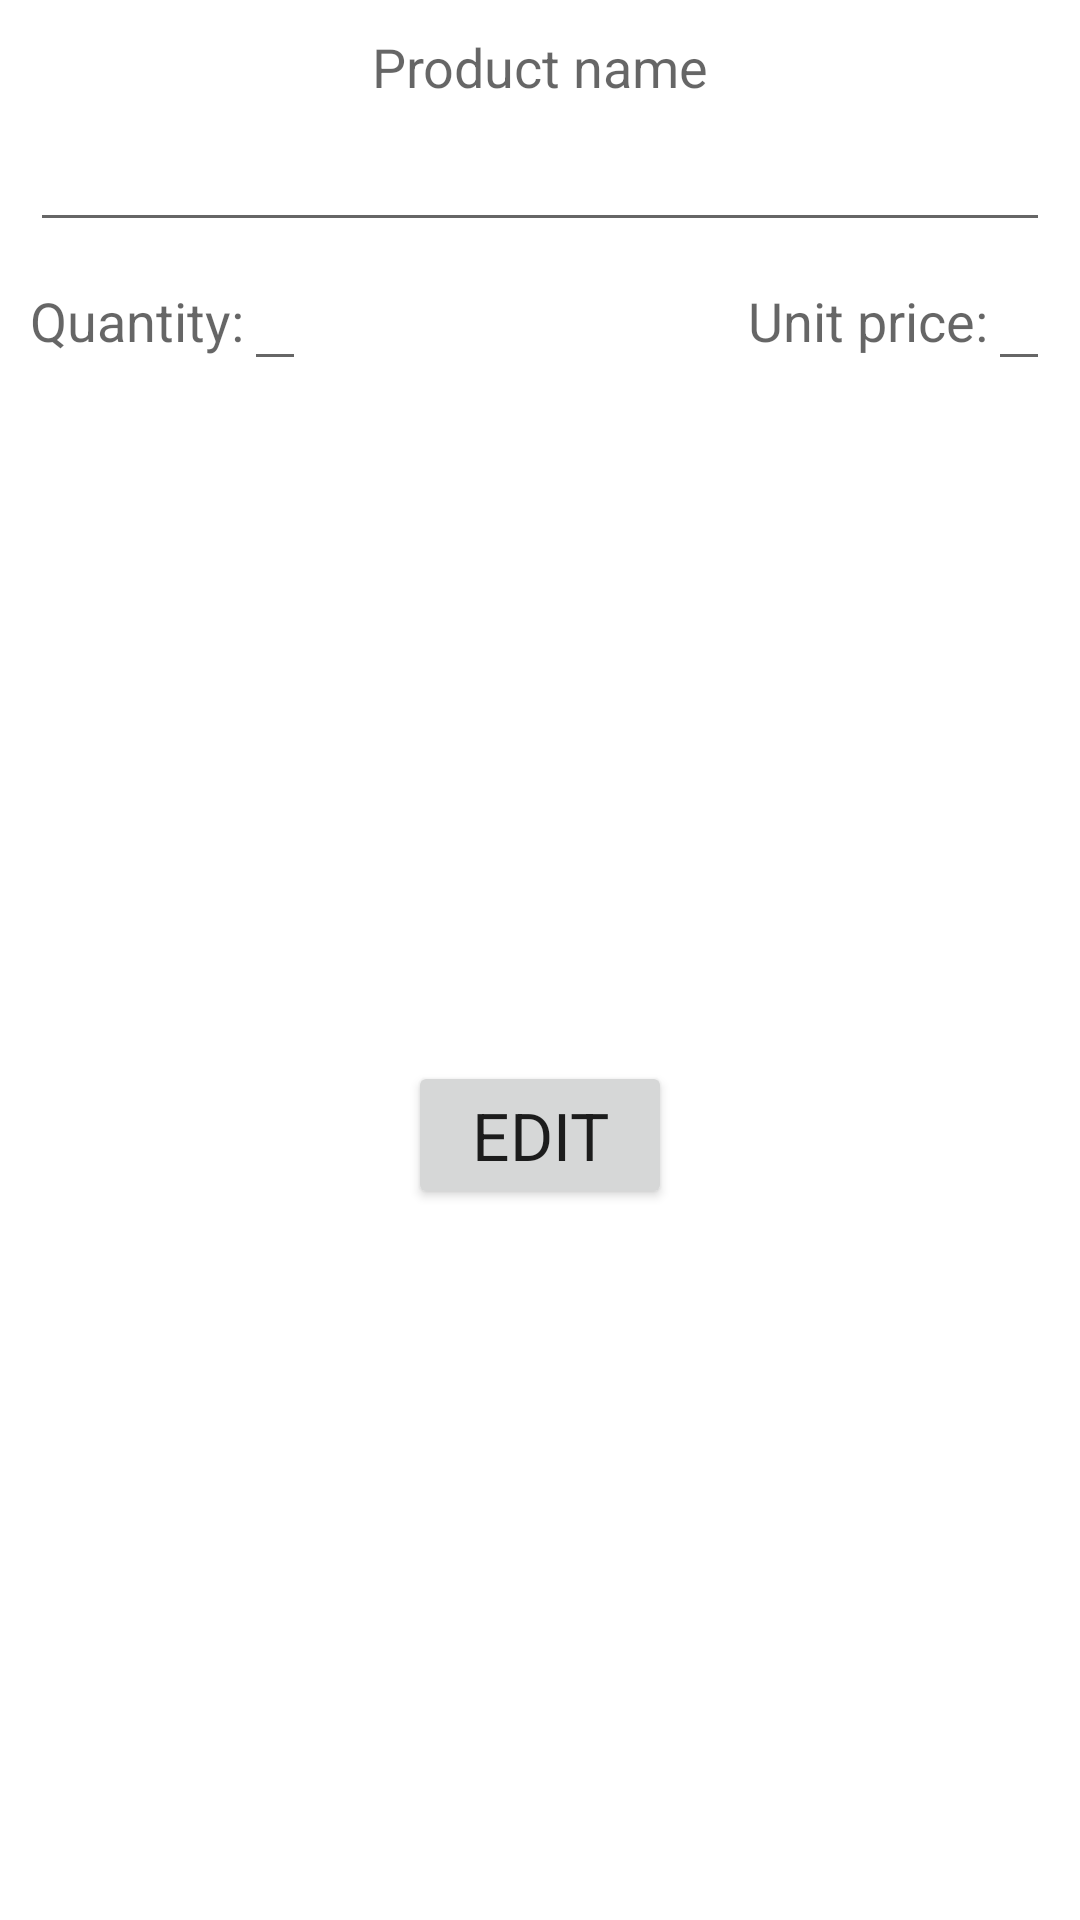

Android layout source for this screen:
<!-- AndroidManifest.xml: application theme Theme.ModeloParcial -->
<!-- res/layout/activity_producto.xml -->
<?xml version="1.0" encoding="utf-8"?>
<LinearLayout xmlns:android="http://schemas.android.com/apk/res/android"
    xmlns:tools="http://schemas.android.com/tools"
    android:layout_width="match_parent"
    android:layout_height="match_parent"
    android:orientation="vertical"
    android:padding="10dp"
    tools:context=".ProductoActivity">

    <TextView
        android:id="@+id/textNombre"
        android:layout_width="match_parent"
        android:layout_height="wrap_content"
        android:gravity="center_horizontal"
        android:textAppearance="@style/TextAppearance.AppCompat.Medium"
        android:text="@string/texto_nombre" />

    <EditText
        android:id="@+id/inputNombre"
        android:layout_width="match_parent"
        android:layout_height="wrap_content"
        android:gravity="center_horizontal"
        android:textAppearance="@style/TextAppearance.AppCompat.Large"
        android:inputType="textPersonName" />

    <LinearLayout
        android:layout_width="match_parent"
        android:layout_height="wrap_content"
        android:weightSum="2"
        android:textAppearance="@style/TextAppearance.AppCompat.Large"
        android:orientation="horizontal" >

        <LinearLayout
            android:layout_width="0dp"
            android:layout_height="wrap_content"
            android:gravity="left"
            android:layout_weight="1"
            android:textAppearance="@style/TextAppearance.AppCompat.Large"
            android:orientation="horizontal" >

            <TextView
                android:id="@+id/textCantidad"
                android:layout_width="wrap_content"
                android:layout_height="wrap_content"
                android:textAppearance="@style/TextAppearance.AppCompat.Medium"
                android:text="@string/texto_cantidad" />

            <EditText
                android:id="@+id/inputCantidad"
                android:layout_width="wrap_content"
                android:layout_height="wrap_content"
                android:textAppearance="@style/TextAppearance.AppCompat.Large"
                android:inputType="number" />

        </LinearLayout>

        <LinearLayout
            android:layout_width="0dp"
            android:layout_height="wrap_content"
            android:gravity="right"
            android:layout_weight="1"
            android:textAppearance="@style/TextAppearance.AppCompat.Large"
            android:orientation="horizontal" >

            <TextView
                android:id="@+id/textPrecio"
                android:layout_width="wrap_content"
                android:layout_height="wrap_content"
                android:textAppearance="@style/TextAppearance.AppCompat.Medium"
                android:text="@string/texto_precio" />

            <EditText
                android:id="@+id/inputPrecio"
                android:layout_width="wrap_content"
                android:layout_height="wrap_content"
                android:textAppearance="@style/TextAppearance.AppCompat.Large"
                android:inputType="numberDecimal" />

        </LinearLayout>

    </LinearLayout>

    <LinearLayout
        android:layout_width="match_parent"
        android:layout_height="match_parent"
        android:layout_weight="1.0"
        android:gravity="center"
        android:orientation="vertical" >

        <Button
            android:id="@+id/btnGuardar"
            android:layout_width="wrap_content"
            android:layout_height="wrap_content"
            android:padding="10dp"
            android:textAppearance="@style/TextAppearance.AppCompat.Large"
            android:text="@string/btn_guardar" />

    </LinearLayout>

</LinearLayout>
<!-- resources referenced by this layout -->
<resources>
  <string name="btn_guardar">EDIT</string>
  <string name="texto_cantidad">Quantity: </string>
  <string name="texto_nombre">Product name</string>
  <string name="texto_precio">Unit price: </string>
  <style name="Theme.ModeloParcial" parent="Theme.MaterialComponents.DayNight.DarkActionBar">
          
          <item name="colorPrimary">@color/purple_500</item>
          <item name="colorPrimaryVariant">@color/purple_700</item>
          <item name="colorOnPrimary">@color/white</item>
          
          <item name="colorSecondary">@color/teal_200</item>
          <item name="colorSecondaryVariant">@color/teal_700</item>
          <item name="colorOnSecondary">@color/black</item>
          
          <item name="android:statusBarColor" tools:targetApi="l">?attr/colorPrimaryVariant</item>
          
      </style>
  <!-- not gathered from this repository: default colours our renderer supplied (Android Studio template values) -->
  <color name="purple_500">#FF6200EE</color>
  <color name="purple_700">#FF3700B3</color>
  <color name="teal_200">#FF03DAC5</color>
  <color name="teal_700">#FF018786</color>
  <color name="black">#FF000000</color>
  <color name="white">#FFFFFFFF</color>
</resources>
